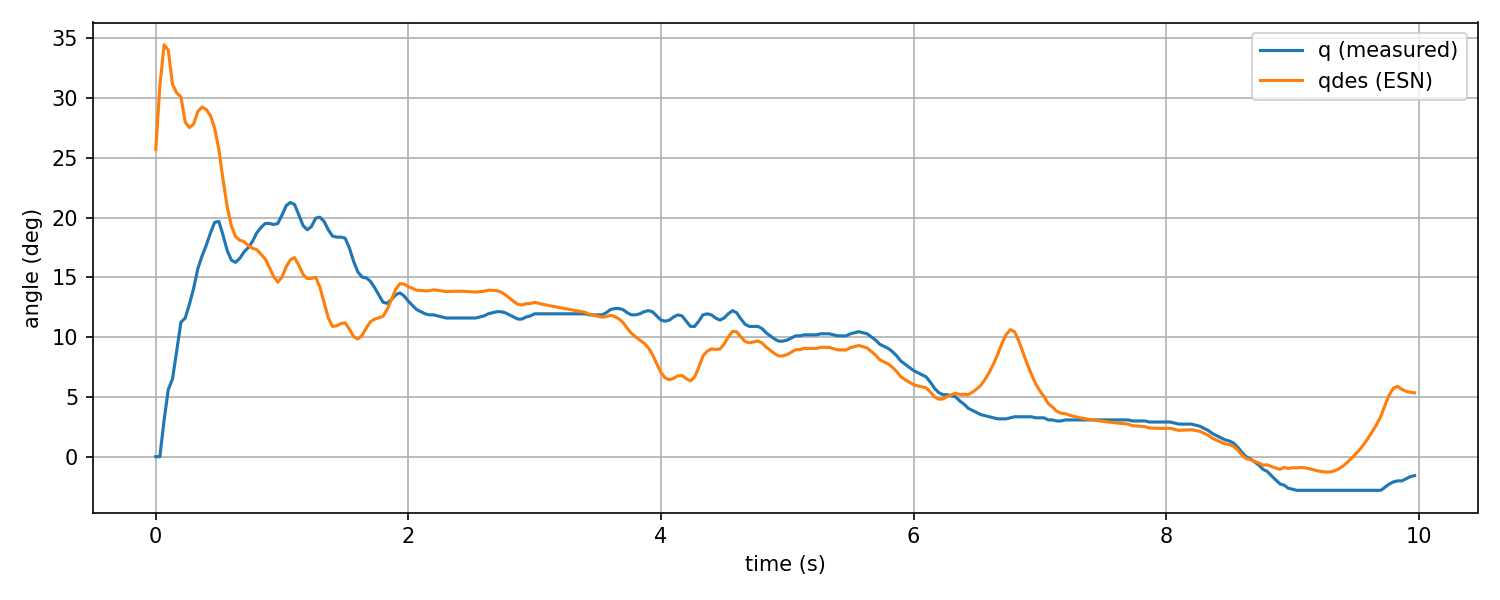

Values plotted in this chart, from the file beside it:
ms, valve_a_pct, valve_b_pct, q_des_csv, qdes, qdes_esn, pid_u, adc0_raw, adc0_volt, adc0_kpa, adc1_raw, adc1_volt, adc1_kpa, tension_0x2B, tension_0x2A, enc_deg
1, 100.0, 23.65, 12.36, 25.7, 25.7, , 2799, 3.418, 363.8, 2790, 3.407, 362.2, 2.779, 2.747, 0.0
33, 100.0, 20.0, 12.36, 31, 31, , 2834, 3.46, 370.2, 2738, 3.343, 352.7, 2.779, 2.747, 0.0
67, 100.0, 20.0, 12.36, 34.46, 34.46, , 2913, 3.557, 384.6, 2640, 3.223, 334.8, 2.763, 2.762, 3.076
100, 100.0, 20.0, 12.36, 34.01, 34.01, , 2984, 3.643, 397.5, 2566, 3.133, 321.4, 2.776, 2.741, 5.625
133, 100.0, 20.0, 12.36, 31.15, 31.15, , 3053, 3.728, 410.1, 2461, 3.005, 302.2, 2.753, 2.747, 6.504
167, 100.0, 20.0, 12.36, 30.43, 30.43, , 3113, 3.801, 421, 2412, 2.945, 293.3, 2.753, 2.747, 8.877
200, 100.0, 20.0, 12.36, 30.09, 30.09, , 3169, 3.869, 431.3, 2354, 2.874, 282.7, 2.746, 2.744, 11.25
234, 100.0, 20.0, 12.36, 27.99, 27.99, , 3253, 3.972, 446.6, 2260, 2.759, 265.6, 2.733, 2.734, 11.6
267, 100.0, 20.0, 12.36, 27.54, 27.54, , 3304, 4.034, 455.9, 2197, 2.683, 254.1, 2.665, 2.76, 12.74
300, 100.0, 20.0, 12.36, 27.82, 27.82, , 3364, 4.107, 466.8, 2129, 2.6, 241.7, 2.665, 2.765, 14.06
334, 100.0, 20.0, 12.36, 28.88, 28.88, , 3432, 4.19, 479.2, 2080, 2.54, 232.8, 2.633, 2.765, 15.73
367, 100.0, 20.0, 12.36, 29.25, 29.25, , 3478, 4.247, 487.6, 2005, 2.448, 219.1, 2.599, 2.763, 16.79
400, 100.0, 24.01, 12.36, 29.05, 29.05, , 3552, 4.337, 501, 1951, 2.382, 209.3, 2.543, 2.765, 17.67
434, 99.17, 29.27, 12.36, 28.53, 28.53, , 3607, 4.404, 511.1, 1892, 2.31, 198.5, 2.482, 2.77, 18.72
467, 99.81, 28.86, 12.36, 27.48, 27.48, , 3656, 4.464, 520, 1835, 2.241, 188.2, 2.482, 2.77, 19.6
500, 100.0, 29.94, 12.36, 25.74, 25.74, , 3720, 4.542, 531.7, 1799, 2.197, 181.6, 2.386, 2.767, 19.69
533, 100.0, 31.77, 12.36, 23.21, 23.21, , 3773, 4.607, 541.3, 1784, 2.178, 178.9, 2.261, 2.804, 18.54
567, 100.0, 32.91, 12.36, 20.88, 20.88, , 3827, 4.673, 551.2, 1774, 2.166, 177, 2.206, 2.846, 17.23
600, 100.0, 32.92, 12.36, 19.28, 19.28, , 3880, 4.737, 560.8, 1806, 2.205, 182.9, 2.206, 2.846, 16.44
633, 100.0, 33.35, 12.36, 18.4, 18.4, , 3924, 4.791, 568.8, 1860, 2.271, 192.7, 2.206, 2.853, 16.26
667, 100.0, 30.4, 12.55, 18.11, 18.11, , 3956, 4.83, 574.7, 1883, 2.299, 196.9, 2.347, 2.861, 16.61
700, 100.0, 26.09, 20.56, 17.99, 17.99, , 3993, 4.875, 581.4, 1895, 2.314, 199.1, 2.419, 2.863, 17.14
733, 100.0, 25.02, 20.56, 17.66, 17.66, , 4038, 4.93, 589.6, 1848, 2.256, 190.5, 2.419, 2.863, 17.49
767, 100.0, 28.46, 20.56, 17.44, 17.44, , 4048, 4.943, 591.4, 1772, 2.164, 176.7, 2.352, 2.865, 18.02
800, 100.0, 31.85, 20.56, 17.33, 17.33, , 4074, 4.974, 596.2, 1748, 2.134, 172.3, 2.21, 2.866, 18.72
833, 100.0, 31.97, 20.56, 16.95, 16.95, , 4090, 4.994, 599.1, 1761, 2.15, 174.7, 2.206, 2.864, 19.16
867, 100.0, 32.5, 20.56, 16.55, 16.55, , 4087, 4.99, 598.5, 1805, 2.204, 182.7, 2.206, 2.864, 19.51
900, 100.0, 29.9, 20.56, 15.85, 15.85, , 4095, 5.0, 600.0, 1853, 2.263, 191.4, 2.311, 2.862, 19.51
933, 100.0, 25.78, 20.56, 15.09, 15.09, , 4087, 4.99, 598.5, 1856, 2.266, 192, 2.409, 2.862, 19.42
967, 100.0, 26.18, 20.56, 14.6, 14.6, , 4092, 4.996, 599.5, 1819, 2.221, 185.2, 2.405, 2.862, 19.51
1000, 100.0, 26.98, 20.56, 15.02, 15.02, , 4085, 4.988, 598.2, 1744, 2.129, 171.6, 2.405, 2.862, 20.21
1034, 100.0, 31.71, 20.56, 15.9, 15.9, , 4081, 4.983, 597.4, 1706, 2.083, 164.6, 2.271, 2.855, 21.01
1067, 100.0, 32.42, 20.56, 16.48, 16.48, , 4065, 4.963, 594.5, 1695, 2.07, 162.6, 2.205, 2.847, 21.27
1100, 100.0, 32.45, 20.56, 16.66, 16.66, , 4087, 4.99, 598.5, 1788, 2.183, 179.6, 2.205, 2.847, 21.09
1134, 100.0, 26.66, 20.56, 16, 16, , 4095, 5.0, 600.0, 1838, 2.244, 188.7, 2.375, 2.854, 20.21
1167, 100.0, 26.68, 20.56, 15.25, 15.25, , 4095, 5.0, 600.0, 1840, 2.247, 189.1, 2.375, 2.854, 19.34
1200, 100.0, 28.59, 20.56, 14.9, 14.9, , 4095, 5.0, 600.0, 1773, 2.165, 176.9, 2.34, 2.864, 18.98
1233, 100.0, 32.84, 20.56, 14.92, 14.92, , 4095, 5.0, 600.0, 1744, 2.129, 171.6, 2.206, 2.865, 19.25
1267, 100.0, 32.95, 20.56, 15, 15, , 4091, 4.995, 599.3, 1756, 2.144, 173.8, 2.206, 2.865, 19.95
1300, 100.0, 33.54, 20.56, 14.2, 14.2, , 4079, 4.98, 597.1, 1834, 2.239, 188, 2.232, 2.859, 20.04
1333, 100.0, 28.61, 20.56, 12.93, 12.93, , 4072, 4.972, 595.8, 1868, 2.281, 194.2, 2.38, 2.857, 19.69
1367, 100.0, 25.43, 20.56, 11.6, 11.6, , 4094, 4.999, 599.8, 1863, 2.275, 193.3, 2.441, 2.86, 18.98
1400, 100.0, 26.04, 20.56, 10.9, 10.9, , 4084, 4.987, 598, 1798, 2.195, 181.4, 2.441, 2.86, 18.46
1433, 100.0, 32.28, 20.56, 10.95, 10.95, , 4090, 4.994, 599.1, 1736, 2.12, 170.1, 2.31, 2.866, 18.37
1467, 100.0, 34.39, 20.56, 11.14, 11.14, , 4080, 4.982, 597.3, 1726, 2.107, 168.3, 2.206, 2.867, 18.37
1500, 100.0, 34.57, 20.56, 11.2, 11.2, , 4088, 4.991, 598.7, 1843, 2.25, 189.6, 2.206, 2.867, 18.28
1533, 100.0, 28.01, 20.56, 10.69, 10.69, , 4095, 5.0, 600.0, 1910, 2.332, 201.8, 2.381, 2.875, 17.49
1567, 100.0, 27.83, 20.56, 10.05, 10.05, , 4095, 5.0, 600.0, 1901, 2.321, 200.2, 2.381, 2.875, 16.35
1600, 100.0, 28.82, 20.51, 9.842, 9.842, , 4095, 5.0, 600.0, 1814, 2.215, 184.3, 2.365, 2.898, 15.47
1634, 100.0, 35.19, 0.09753, 10.15, 10.15, , 4095, 5.0, 600.0, 1765, 2.155, 175.4, 2.205, 2.91, 15.03
1670, 100.0, 34.89, 0.09753, 10.81, 10.81, , 4092, 4.996, 599.5, 1800, 2.198, 181.8, 2.205, 2.912, 14.94
1700, 100.0, 34.58, 0.09753, 11.29, 11.29, , 4092, 4.996, 599.5, 1884, 2.3, 197.1, 2.205, 2.912, 14.68
1733, 100.0, 32.23, 0.09753, 11.5, 11.5, , 4095, 5.0, 600.0, 1923, 2.348, 204.2, 2.257, 2.915, 14.15
1767, 100.0, 28.48, 0.09753, 11.63, 11.63, , 4095, 5.0, 600.0, 1935, 2.363, 206.4, 2.337, 2.929, 13.54
1800, 100.0, 29.37, 0.09753, 11.75, 11.75, , 4095, 5.0, 600.0, 1891, 2.309, 198.4, 2.312, 2.938, 12.92
1833, 100.0, 29.57, 0.09753, 12.33, 12.33, , 4095, 5.0, 600.0, 1828, 2.232, 186.9, 2.312, 2.938, 12.83
1870, 100.0, 33.55, 0.09753, 13.23, 13.23, , 4095, 5.0, 600.0, 1801, 2.199, 182, 2.207, 2.938, 13.18
1900, 100.0, 33.53, 0.09753, 14, 14, , 4088, 4.991, 598.7, 1798, 2.195, 181.4, 2.206, 2.937, 13.54
1933, 100.0, 33.21, 0.09753, 14.47, 14.47, , 4095, 5.0, 600.0, 1840, 2.247, 189.1, 2.205, 2.935, 13.71
1967, 100.0, 33.42, 0.09753, 14.44, 14.44, , 4093, 4.998, 599.6, 1860, 2.271, 192.7, 2.205, 2.935, 13.45
... 240 more rows
